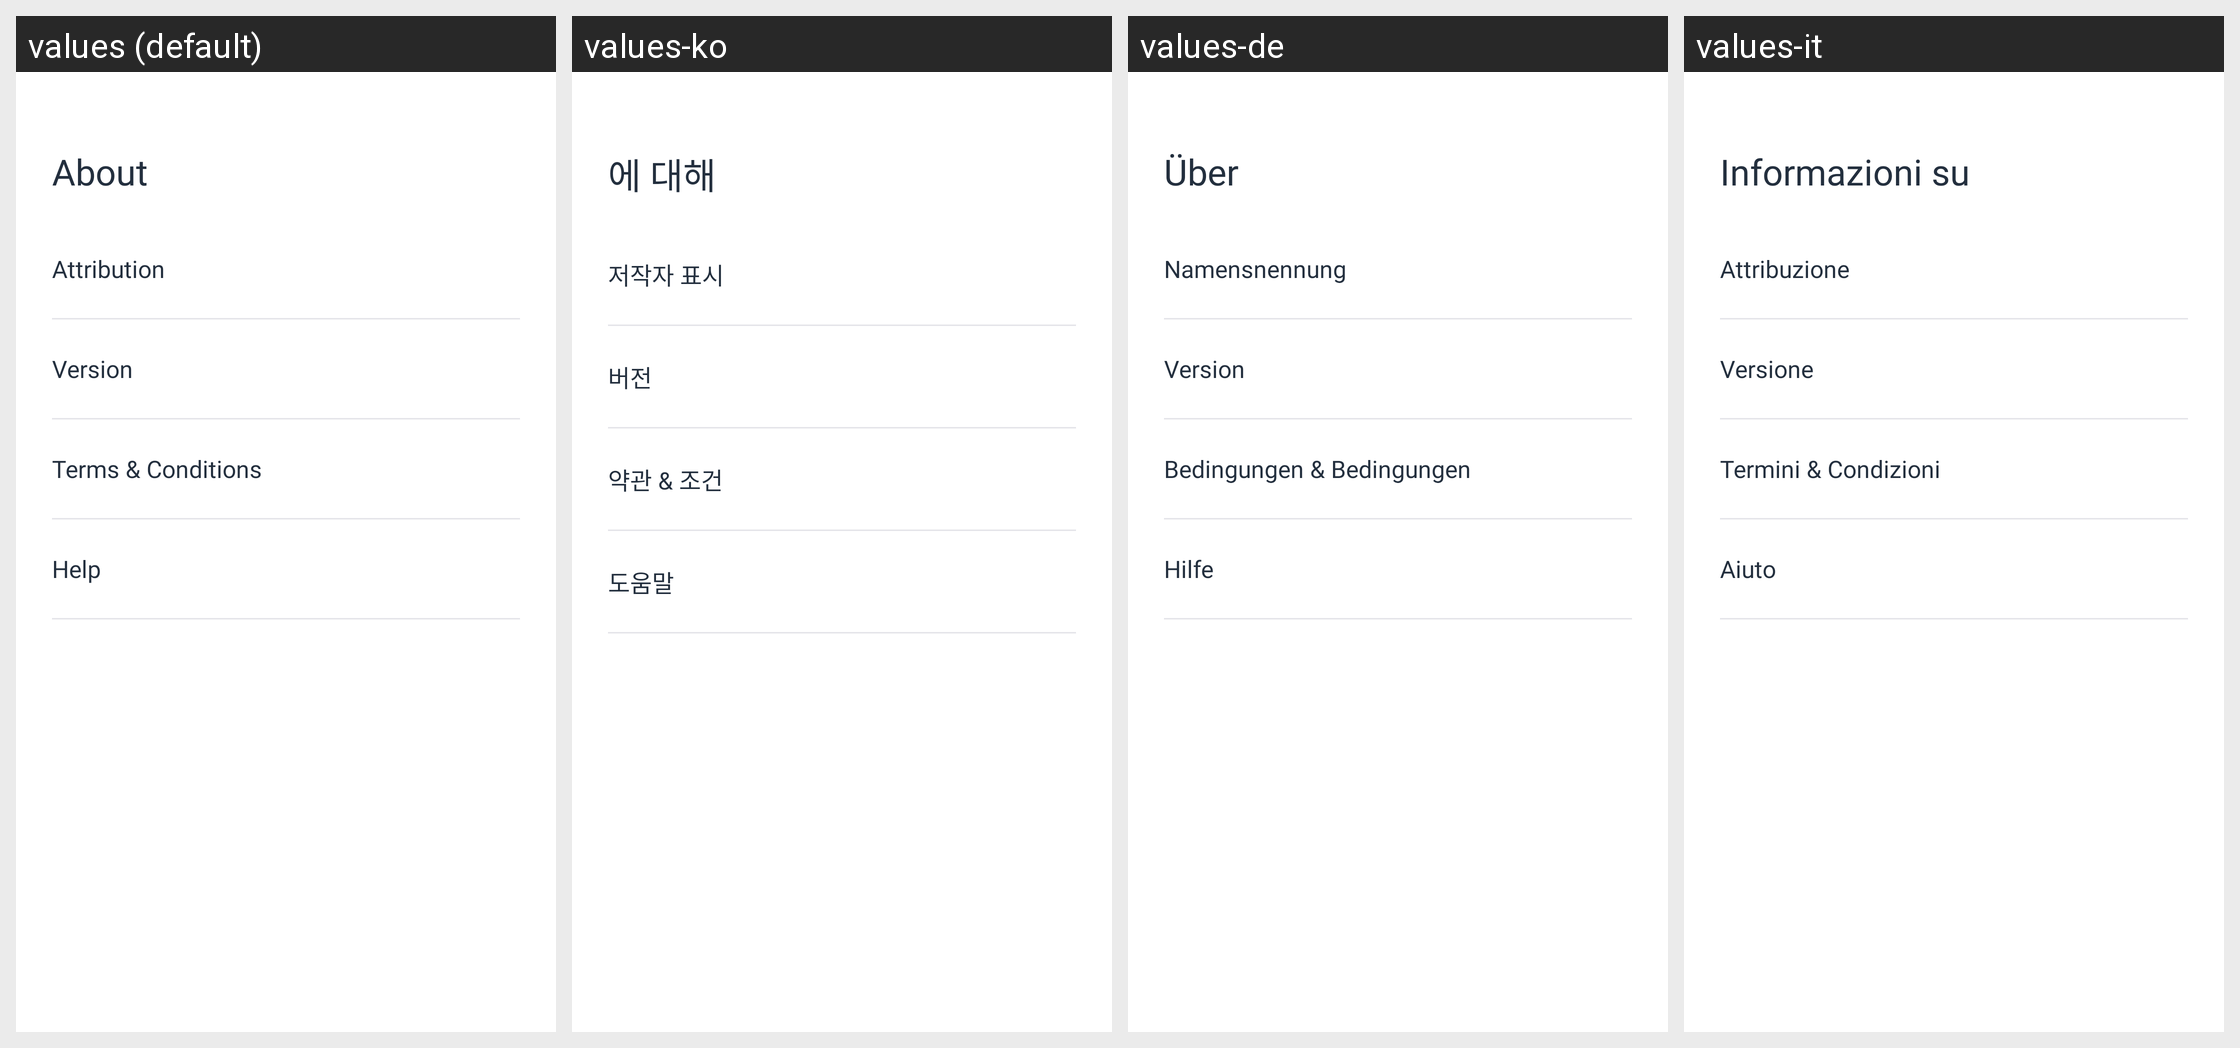

Locale-by-locale string values for the Android screen shown in this grid:
Android screen res/layout/fragment_about.xml rendered under 4 locales, left to right: values (default), values-ko, values-de, values-it. Device: Nexus 5 (rendered at 1080×1920; each locale shown at half size, 540×960, under a caption strip naming it); theme Theme.AmazonLocation.
Other locales in the repository, not shown: values-ar, values-es, values-fr, values-hi, values-iw, values-ja, values-pt, values-zh-rCN, values-zh-rTW.
Strings drawn on this screen, with the default value and each locale's value (text and hints the layout hard-codes, and strings that could not be matched under every locale, appear in the picture but are not listed):

menu_more
  values: About
  values-ko: 에 대해
  values-de: Über
  values-it: Informazioni su

label_attribution
  values: Attribution
  values-ko: 저작자 표시
  values-de: Namensnennung
  values-it: Attribuzione

terms_condition
  values: Terms & Conditions
  values-ko: 약관 & 조건
  values-de: Bedingungen & Bedingungen
  values-it: Termini & Condizioni

help
  values: Help
  values-ko: 도움말
  values-de: Hilfe
  values-it: Aiuto

label_version
  values: Version
  values-ko: 버전
  values-de: Version
  values-it: Versione
